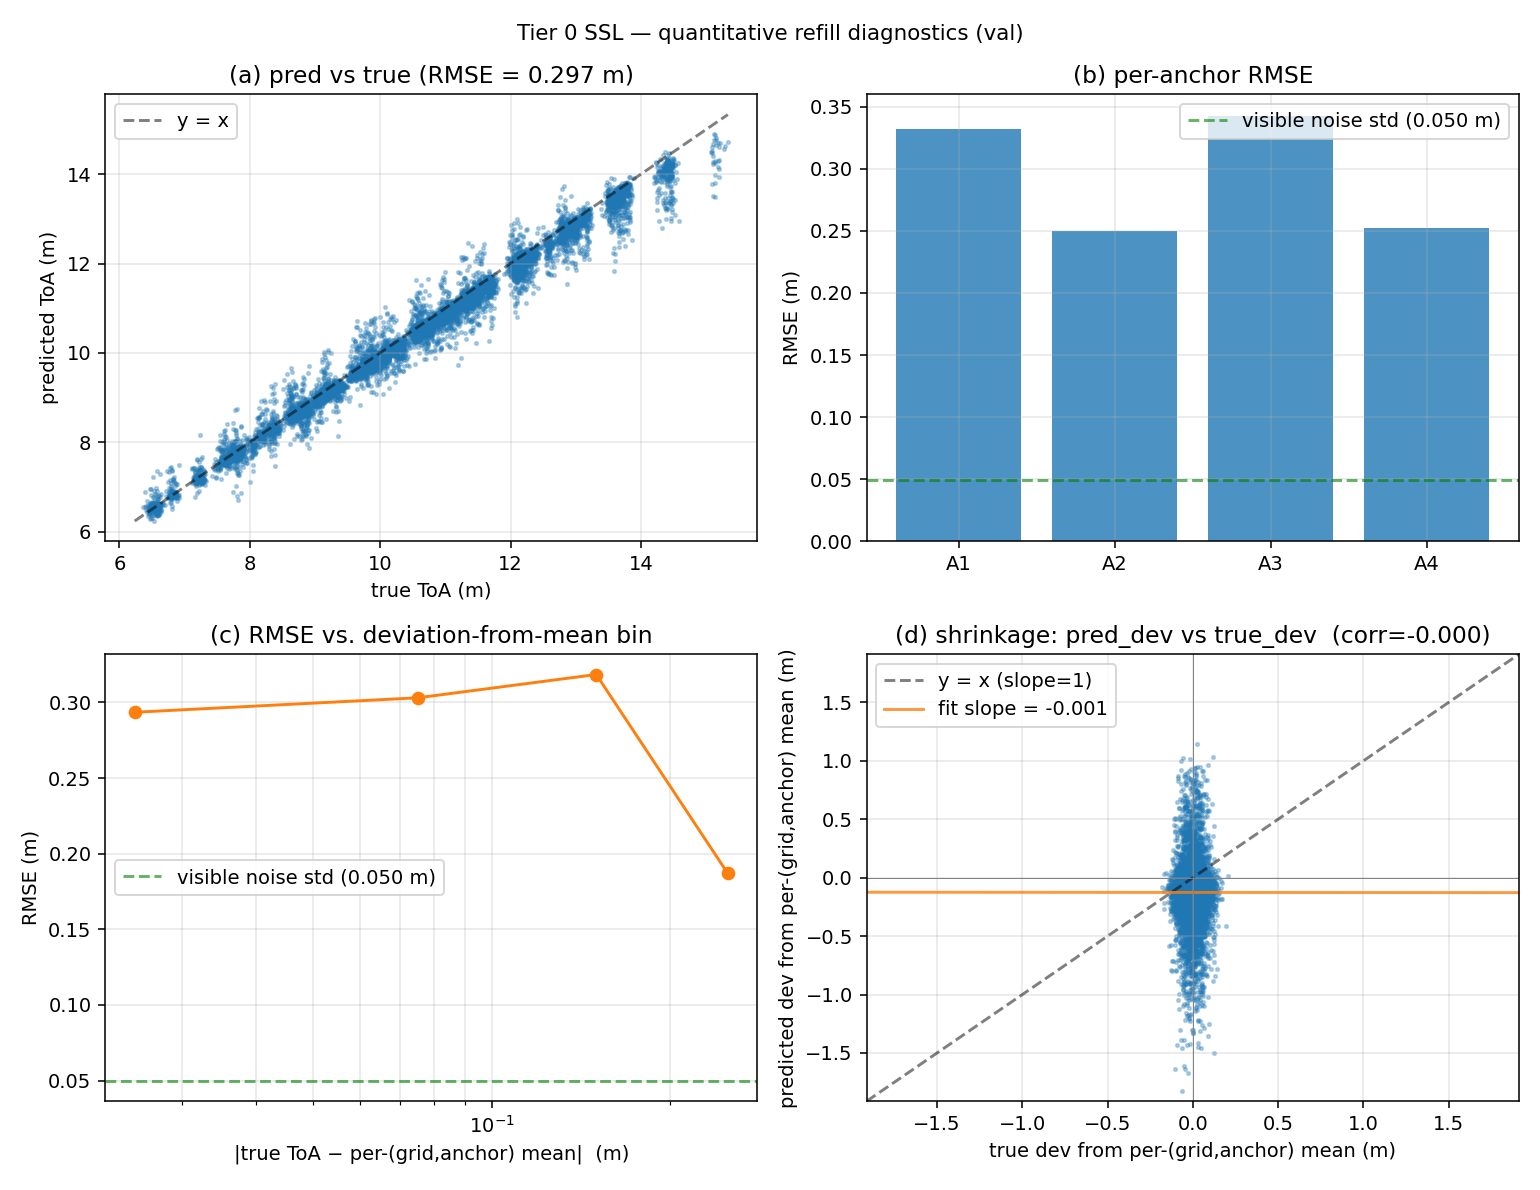

The table this chart was drawn from, first rows:
metric, value
overall_rmse_m, 0.2973
overall_mae_m, 0.2093
overall_bias_m, -0.1259
r2_vs_mean, 0.9759
shrink_slope, -0.000851
corr_pred_dev_true_dev, -0.0001603
visible_noise_std_m, 0.04976
n_masked_cells, 7761
rmse_A1_m, 0.3321
bias_A1_m, -0.2238
rmse_A2_m, 0.2501
bias_A2_m, -0.03209
rmse_A3_m, 0.3429
bias_A3_m, -0.235
rmse_A4_m, 0.2521
bias_A4_m, -0.01539
bin_lo_m, bin_hi_m, bin_rmse_m, bin_count
0.0, 0.05, 0.2935, 5336
0.05, 0.1, 0.3031, 2081
0.1, 0.2, 0.3185, 343
0.2, 0.3, 0.1869, 1
0.3, 0.5, , 0
0.5, 1.0, , 0
1.0, 3.0, , 0
